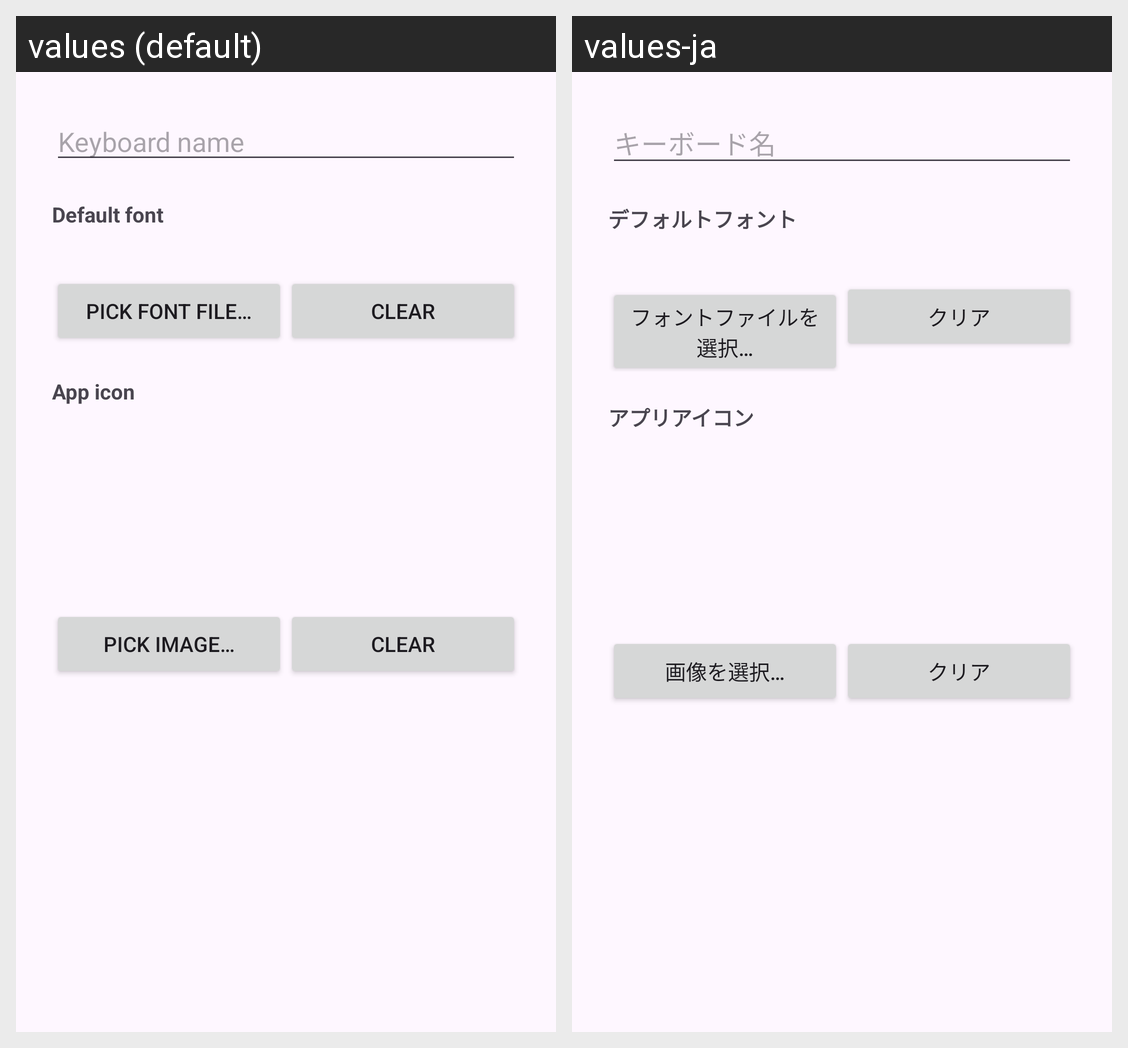

Locale-by-locale string values for the Android screen shown in this grid:
Android screen res/layout/dialog_project_settings.xml rendered under 2 locales, left to right: values (default), values-ja. Device: Nexus 5 (rendered at 1080×1920; each locale shown at half size, 540×960, under a caption strip naming it); theme Theme.AndroidKeyboardFactory.
Strings drawn on this screen, with the default value and each locale's value (text and hints the layout hard-codes, and strings that could not be matched under every locale, appear in the picture but are not listed):

keyboard_name_hint
  values: Keyboard name
  values-ja: キーボード名

default_font_title
  values: Default font
  values-ja: デフォルトフォント

pick_font
  values: Pick font file…
  values-ja: フォントファイルを選択…

clear_font
  values: Clear
  values-ja: クリア

app_icon_title
  values: App icon
  values-ja: アプリアイコン

pick_icon
  values: Pick image…
  values-ja: 画像を選択…

clear_icon
  values: Clear
  values-ja: クリア
